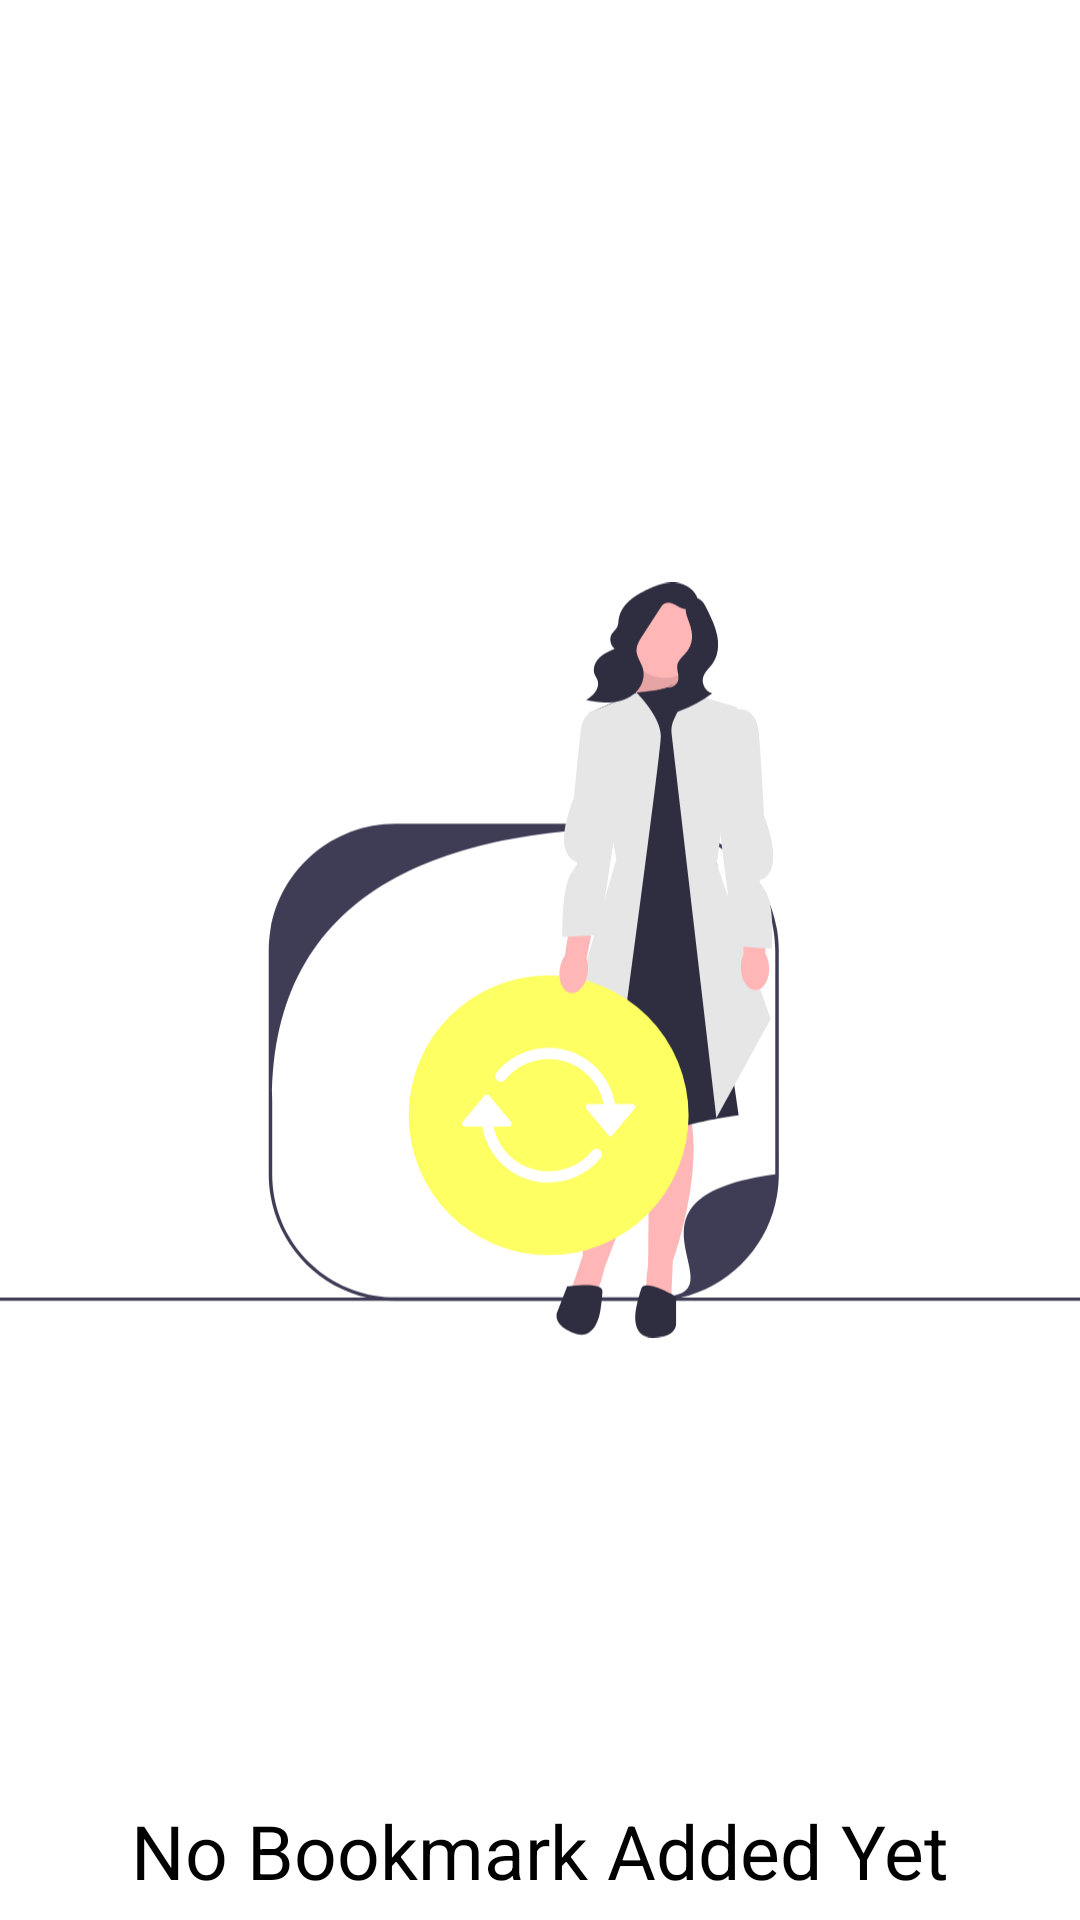

Here is an Android app screen rendered from its layout file. Give the layout XML and the strings, colors and styles it references.
<!-- AndroidManifest.xml: application theme Theme.Breeze -->
<!-- res/layout/fragment_empbookmrk.xml -->
<?xml version="1.0" encoding="utf-8"?>
<FrameLayout xmlns:android="http://schemas.android.com/apk/res/android"
    android:layout_width="match_parent"
    android:layout_height="match_parent"
    >

    <ImageView
        android:layout_gravity="center"
        android:layout_width="wrap_content"
        android:layout_height="260dp"
        android:src="@drawable/undraw_not_found_6bgl" />

    <TextView
        android:layout_width="wrap_content"
        android:layout_height="wrap_content"
        android:layout_gravity="center_horizontal"
        android:gravity="bottom"
        android:layout_marginTop="600dp"
        android:text="No Bookmark Added Yet"
        android:textColor="@color/black"
        android:textSize="25sp" />

</FrameLayout>
<!-- resources referenced by this layout -->
<resources>
  <color name="black">#FF000000</color>
  <!-- drawable undraw_not_found_6bgl: vector/xml drawable (drawable, 6669 chars, omitted) -->
  <style name="Theme.Breeze" parent="Base.Theme.Breeze" />
  <style name="Base.Theme.Breeze" parent="Theme.Design.Light.NoActionBar">
          
          <item name="colorPrimary">#E2B126</item>
          <item name="colorPrimaryContainer">#F4F2E0</item>
          <item name="colorOnPrimary">@color/white</item>
  
          <item name="colorSecondary">@color/teal_200</item>
          <item name="colorSecondaryContainer">@color/teal_700</item>
          <item name="colorOnSecondary">@color/black</item>
  
          <item name="android:statusBarColor" tools:targetApi="l">?attr/colorPrimary</item>
          <item name="android:navigationBarColor">?attr/colorPrimaryContainer</item>
          <item name="android:windowBackground">@color/backgroundLight</item>
      </style>
  <color name="white">#FFFFFFFF</color>
  <color name="teal_200">#03DAC5</color>
  <color name="teal_700">#018786</color>
  <color name="backgroundLight">#FFFFFF</color>
</resources>
